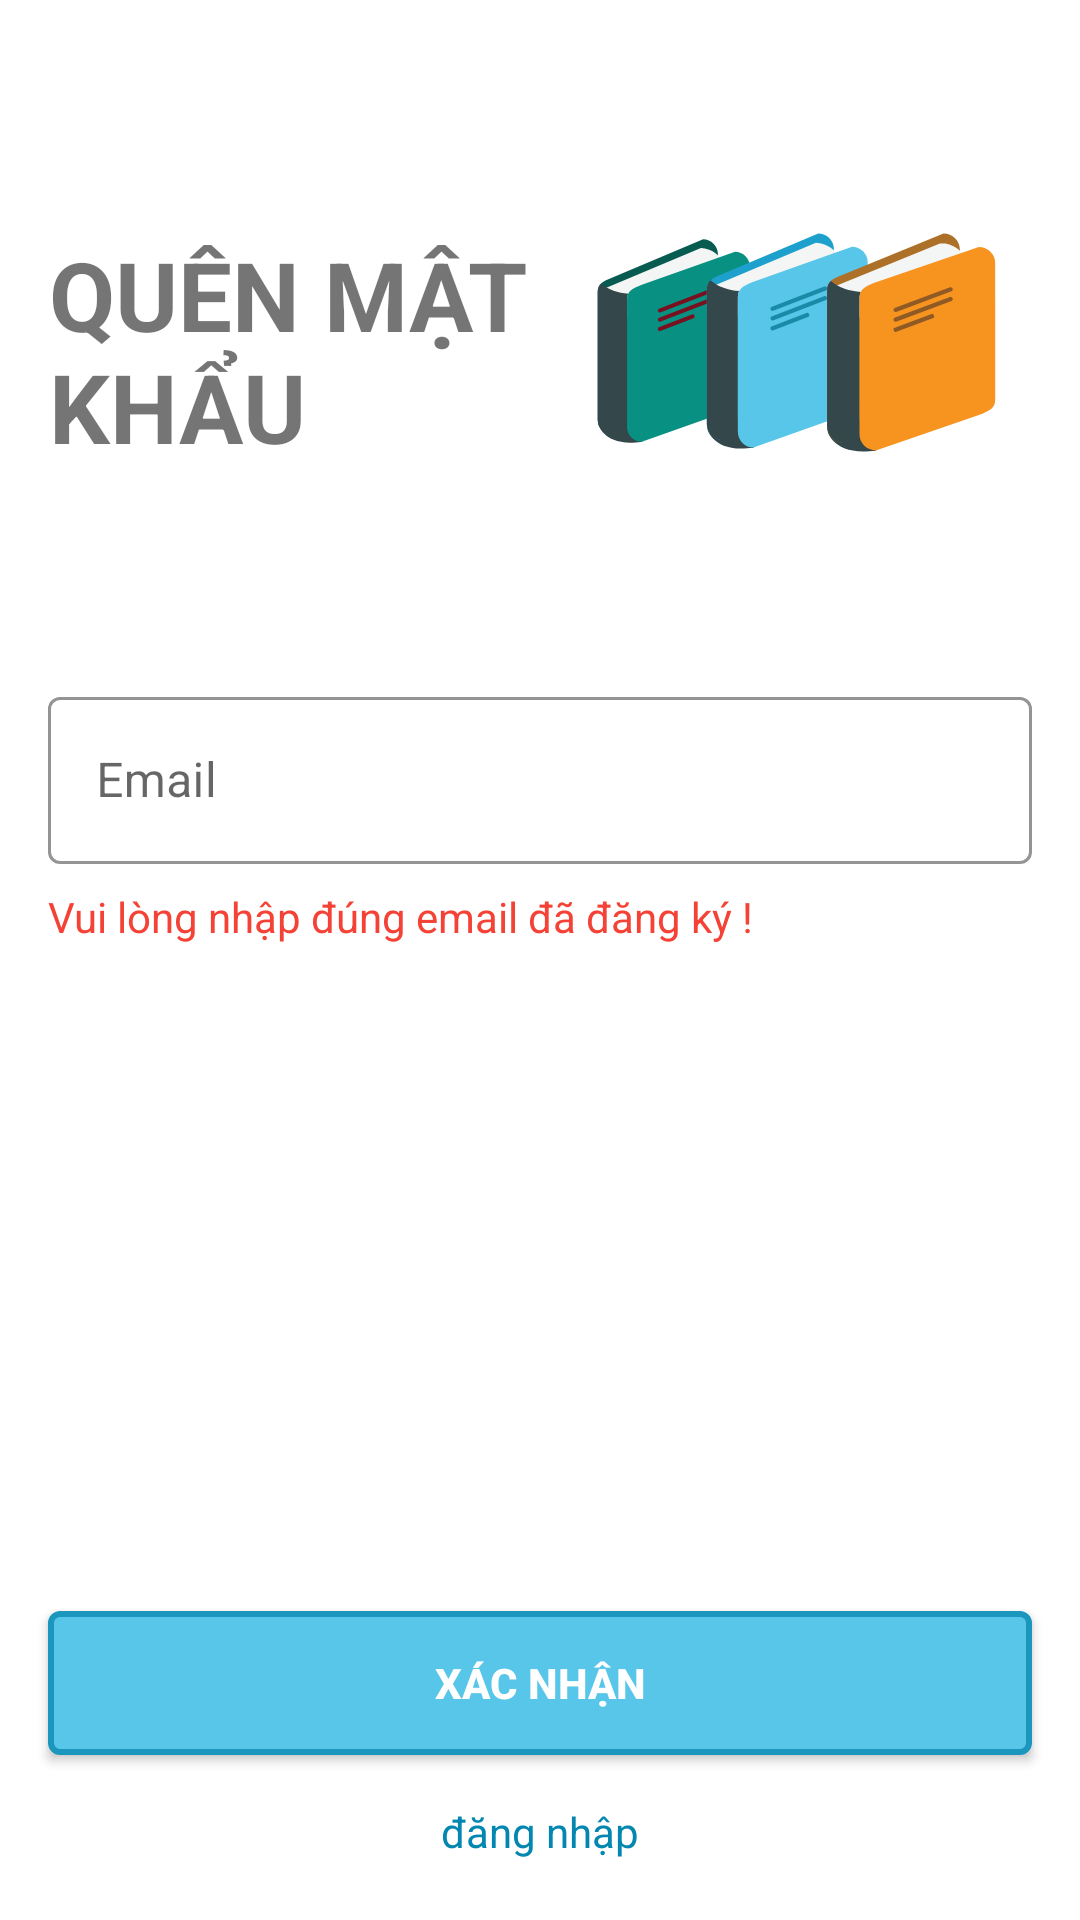

Write the Android layout XML for this screen, with the resource values it uses.
<!-- AndroidManifest.xml: application theme Theme.BookShop -->
<!-- res/layout/fragment_forgot_password.xml -->
<?xml version="1.0" encoding="utf-8"?>
<FrameLayout xmlns:android="http://schemas.android.com/apk/res/android"
    xmlns:app="http://schemas.android.com/apk/res-auto"
    xmlns:tools="http://schemas.android.com/tools"
    android:layout_width="match_parent"
    android:layout_height="match_parent"
    tools:context=".ui.authentication.forgotpassword.ForgotPasswordFragment">

    <androidx.constraintlayout.widget.ConstraintLayout
        android:layout_width="match_parent"
        android:layout_height="match_parent">

        <androidx.constraintlayout.widget.Guideline
            android:id="@+id/gl_horizontal_1"
            android:layout_width="match_parent"
            android:layout_height="wrap_content"
            android:orientation="horizontal"
            app:layout_constraintGuide_percent="0.12" />

        <TextView
            android:id="@+id/text_view_login_now"
            android:layout_width="wrap_content"
            android:layout_height="wrap_content"
            android:maxLines="2"
            android:text="@string/text_title_forgot_password"
            android:textAllCaps="true"
            android:textSize="@dimen/text_size_32sp"
            android:textStyle="bold"
            app:layout_constraintEnd_toStartOf="@id/image_logo_login"
            app:layout_constraintStart_toStartOf="parent"
            app:layout_constraintTop_toTopOf="@id/gl_horizontal_1" />

        <ImageView
            android:id="@+id/image_logo_login"
            android:layout_width="wrap_content"
            android:layout_height="wrap_content"
            android:scaleType="center"
            android:src="@drawable/ic_book_logo"
            app:layout_constraintEnd_toEndOf="parent"
            app:layout_constraintStart_toEndOf="@id/text_view_login_now"
            app:layout_constraintTop_toTopOf="@id/gl_horizontal_1" />

        <com.google.android.material.textfield.TextInputLayout
            android:id="@+id/text_input_layout_email"
            style="@style/Widget.MaterialComponents.TextInputLayout.OutlinedBox"
            android:layout_width="@dimen/_0dp"
            android:layout_height="wrap_content"
            android:layout_marginStart="@dimen/margin_16dp"
            android:layout_marginLeft="@dimen/margin_16dp"
            android:layout_marginTop="@dimen/margin_70dp"
            android:layout_marginEnd="@dimen/margin_16dp"
            android:layout_marginRight="@dimen/margin_16dp"
            app:boxStrokeColor="@color/main_700"
            app:hintTextColor="@color/main_700"
            app:layout_constraintEnd_toEndOf="parent"
            app:layout_constraintStart_toStartOf="parent"
            app:layout_constraintTop_toBottomOf="@id/text_view_login_now"
            app:startIconDrawable="@drawable/ic_email_24dp">

            <com.google.android.material.textfield.TextInputEditText
                android:layout_width="match_parent"
                android:layout_height="wrap_content"
                android:hint="@string/text_email"
                android:inputType="textEmailAddress" />
        </com.google.android.material.textfield.TextInputLayout>


        <TextView
            android:id="@+id/text_view_notification"
            android:layout_width="wrap_content"
            android:layout_height="wrap_content"
            android:layout_marginTop="@dimen/margin_8dp"
            android:text="@string/text_suggest_forgot_password"
            android:textColor="@color/red"
            app:layout_constraintStart_toStartOf="@id/text_input_layout_email"
            app:layout_constraintTop_toBottomOf="@id/text_input_layout_email" />

        <androidx.appcompat.widget.AppCompatButton
            android:id="@+id/btn_forgot_password"
            android:layout_width="match_parent"
            android:layout_height="wrap_content"
            android:layout_margin="@dimen/margin_16dp"
            android:background="@drawable/bg_button_large_size"
            android:text="@string/text_confirm"
            android:textAllCaps="true"
            android:textColor="@color/white"
            android:textStyle="bold"
            app:layout_constraintBottom_toTopOf="@id/text_view_login"
            app:layout_constraintEnd_toEndOf="parent"
            app:layout_constraintStart_toStartOf="parent" />

        <TextView
            android:id="@+id/text_view_login"
            android:layout_width="wrap_content"
            android:layout_height="wrap_content"
            android:layout_margin="@dimen/margin_20dp"
            android:text="@string/text_login"
            android:textColor="@color/main_900"
            android:textSize="@dimen/text_size_14sp"
            app:layout_constraintBottom_toBottomOf="parent"
            app:layout_constraintEnd_toEndOf="parent"
            app:layout_constraintStart_toStartOf="parent" />
    </androidx.constraintlayout.widget.ConstraintLayout>

</FrameLayout>
<!-- resources referenced by this layout -->
<resources>
  <color name="main_700">#1B96BD</color>
  <color name="main_900">#0386AF</color>
  <color name="red">#F44336</color>
  <color name="white">#FFFFFFFF</color>
  <dimen name="_0dp">0dp</dimen>
  <dimen name="margin_16dp">16dp</dimen>
  <dimen name="margin_20dp">20dp</dimen>
  <dimen name="margin_70dp">70dp</dimen>
  <dimen name="margin_8dp">8dp</dimen>
  <dimen name="text_size_14sp">14sp</dimen>
  <dimen name="text_size_32sp">32sp</dimen>
  <!-- drawable bg_button_large_size (drawable) -->
  <?xml version="1.0" encoding="utf-8"?>
  <shape xmlns:android="http://schemas.android.com/apk/res/android">
      <solid android:color="@color/main" />
      <stroke
          android:width="@dimen/_2dp"
          android:color="@color/main_700" />
      <corners android:radius="@dimen/corners_5dp" />
  </shape>
  <!-- drawable ic_book_logo: vector/xml drawable (drawable, 7392 chars, omitted) -->
  <string name="text_confirm">Xác nhận</string>
  <string name="text_email">Email</string>
  <string name="text_login">đăng nhập</string>
  <string name="text_suggest_forgot_password">Vui lòng nhập đúng email đã đăng ký !</string>
  <string name="text_title_forgot_password">quên mật\nkhẩu</string>
  <style name="Theme.BookShop" parent="Theme.MaterialComponents.DayNight.NoActionBar">
          
          <item name="colorPrimary">@color/purple_500</item>
          <item name="colorPrimaryVariant">@color/purple_700</item>
          <item name="colorOnPrimary">@color/white</item>
          
          <item name="colorSecondary">@color/teal_200</item>
          <item name="colorSecondaryVariant">@color/teal_700</item>
          <item name="colorOnSecondary">@color/black</item>
          
          <item name="android:statusBarColor" tools:targetApi="l">?attr/colorPrimaryVariant</item>
          
      </style>
  <color name="main">#57C6E9</color>
  <dimen name="_2dp">2dp</dimen>
  <dimen name="corners_5dp">3dp</dimen>
  <color name="purple_500">#FF6200EE</color>
  <color name="purple_700">#FF3700B3</color>
  <color name="teal_200">#FF03DAC5</color>
  <color name="teal_700">#FF018786</color>
  <color name="black">#FF000000</color>
</resources>
